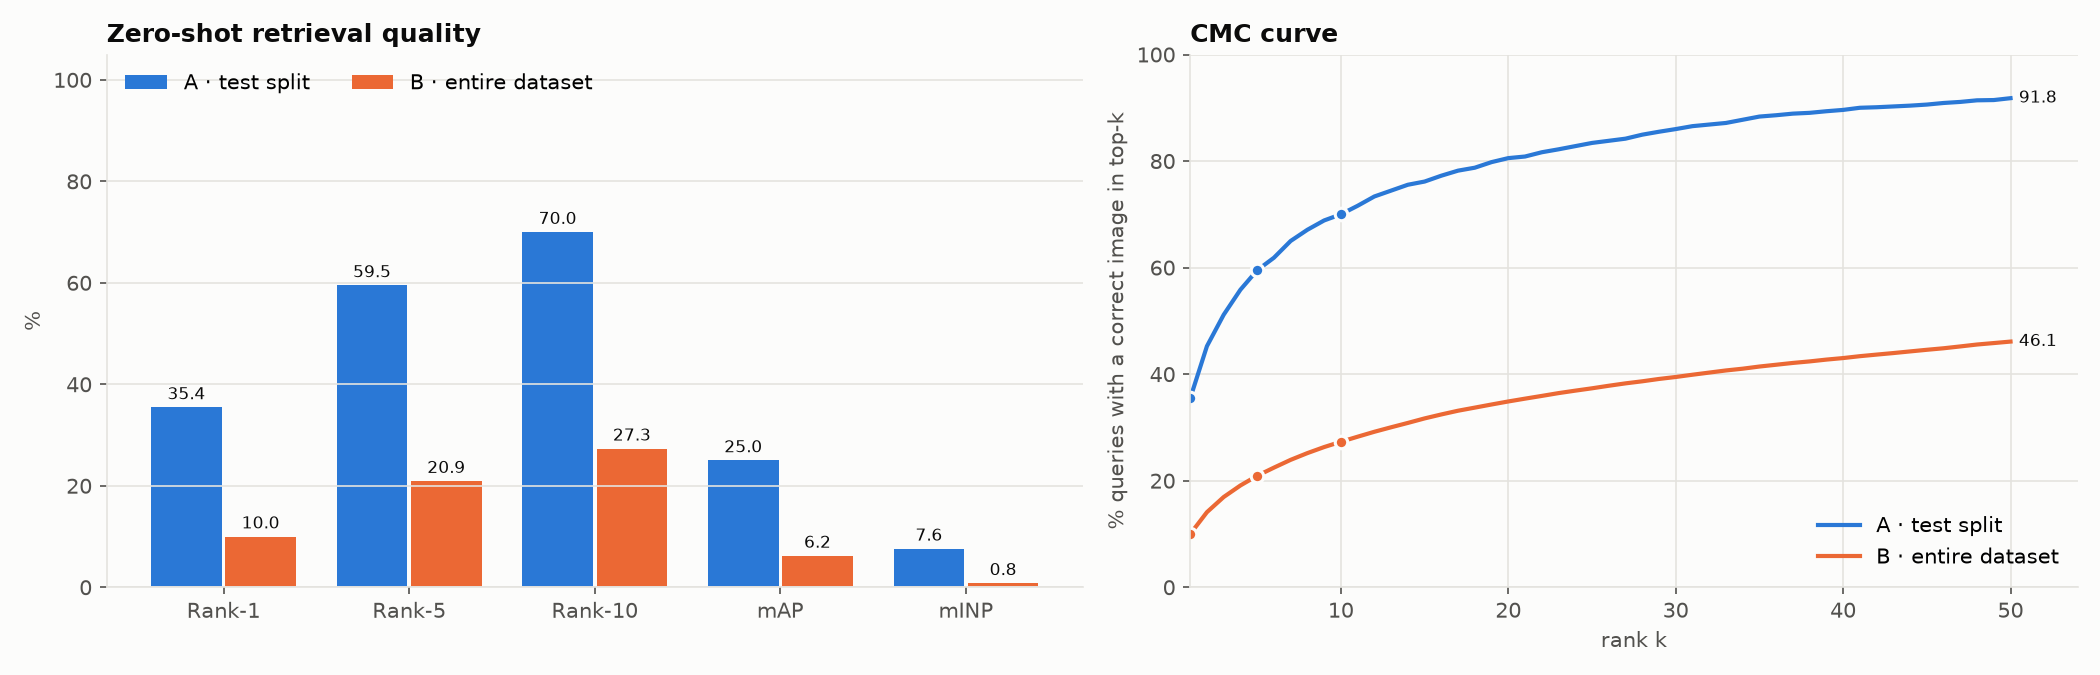

The data file committed next to this chart (first rows):
protocol, queries, gallery, identities, Rank-1, Rank-5, Rank-10, mAP, mINP
A · test split, 2000, 1000, 200, 35.45, 59.5, 70.0, 25, 7.588
B · entire dataset, 41010, 20505, 4101, 9.995, 20.92, 27.31, 6.188, 0.7941
